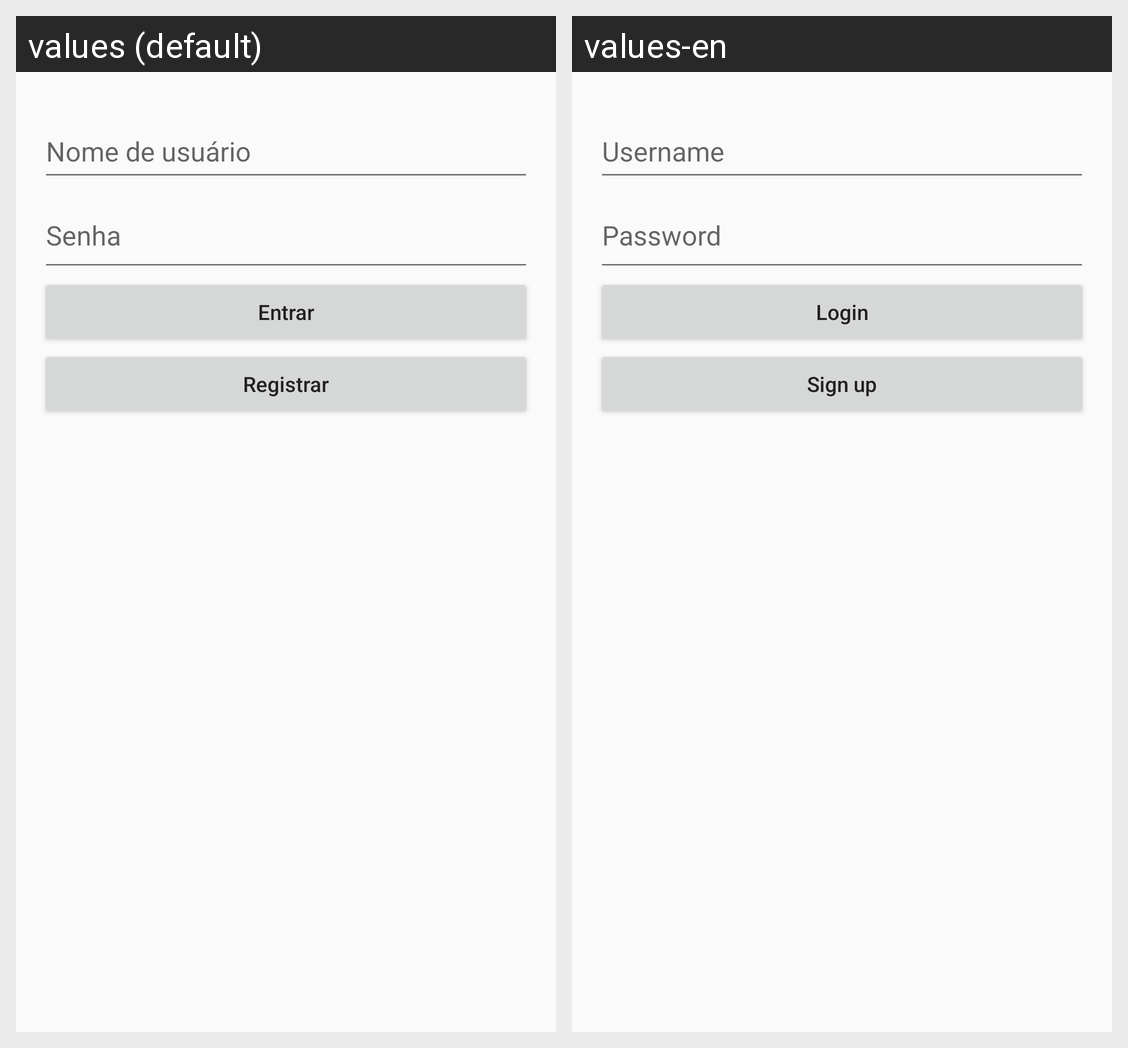

Strings drawn on this Android screen and how each of the app's shown locales translates them:
Android screen res/layout/fragment_login.xml rendered under 2 locales, left to right: values (default), values-en. Device: Nexus 5 (rendered at 1080×1920; each locale shown at half size, 540×960, under a caption strip naming it); theme AppTheme.
Strings drawn on this screen, with the default value and each locale's value (text and hints the layout hard-codes, and strings that could not be matched under every locale, appear in the picture but are not listed):

login_button
  values: Entrar
  values-en: Login

sing_up_button
  values: Registrar
  values-en: Sign up
